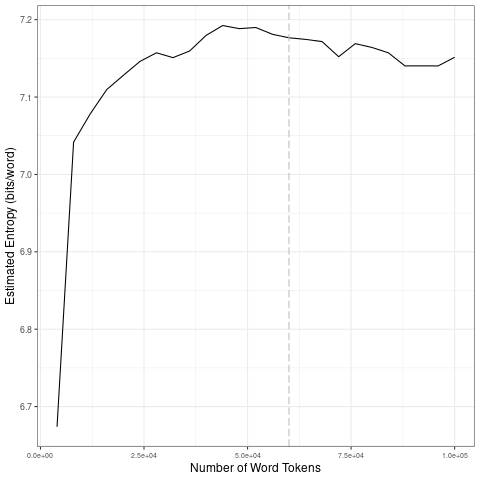

Source data for this figure (header and first rows):
file, entropy.Corpus.Size, entropy.Entropy, sd.Corpus.Size, sd.SD
data/covid-clean/2020_by_es/2020-06-09_t…, 4000, 6.674, 20000, 0.1887
data/covid-clean/2020_by_es/2020-06-09_t…, 8000, 7.042, 40000, 0.01291
data/covid-clean/2020_by_es/2020-06-09_t…, 12000, 7.078, 60000, 0.006591
data/covid-clean/2020_by_es/2020-06-09_t…, 16000, 7.11, 80000, 0.008783
data/covid-clean/2020_by_es/2020-06-09_t…, 20000, 7.128, 1e+05, 0.007943
data/covid-clean/2020_by_es/2020-06-09_t…, 24000, 7.146, 20000, 0.1887
data/covid-clean/2020_by_es/2020-06-09_t…, 28000, 7.157, 40000, 0.01291
data/covid-clean/2020_by_es/2020-06-09_t…, 32000, 7.151, 60000, 0.006591
data/covid-clean/2020_by_es/2020-06-09_t…, 36000, 7.159, 80000, 0.008783
data/covid-clean/2020_by_es/2020-06-09_t…, 40000, 7.18, 1e+05, 0.007943
data/covid-clean/2020_by_es/2020-06-09_t…, 44000, 7.192, 20000, 0.1887
data/covid-clean/2020_by_es/2020-06-09_t…, 48000, 7.188, 40000, 0.01291
data/covid-clean/2020_by_es/2020-06-09_t…, 52000, 7.19, 60000, 0.006591
data/covid-clean/2020_by_es/2020-06-09_t…, 56000, 7.181, 80000, 0.008783
data/covid-clean/2020_by_es/2020-06-09_t…, 60000, 7.177, 1e+05, 0.007943
data/covid-clean/2020_by_es/2020-06-09_t…, 64000, 7.175, 20000, 0.1887
data/covid-clean/2020_by_es/2020-06-09_t…, 68000, 7.172, 40000, 0.01291
data/covid-clean/2020_by_es/2020-06-09_t…, 72000, 7.152, 60000, 0.006591
data/covid-clean/2020_by_es/2020-06-09_t…, 76000, 7.169, 80000, 0.008783
data/covid-clean/2020_by_es/2020-06-09_t…, 80000, 7.164, 1e+05, 0.007943
data/covid-clean/2020_by_es/2020-06-09_t…, 84000, 7.157, 20000, 0.1887
data/covid-clean/2020_by_es/2020-06-09_t…, 88000, 7.14, 40000, 0.01291
data/covid-clean/2020_by_es/2020-06-09_t…, 92000, 7.14, 60000, 0.006591
data/covid-clean/2020_by_es/2020-06-09_t…, 96000, 7.14, 80000, 0.008783
data/covid-clean/2020_by_es/2020-06-09_t…, 1e+05, 7.151, 1e+05, 0.007943
